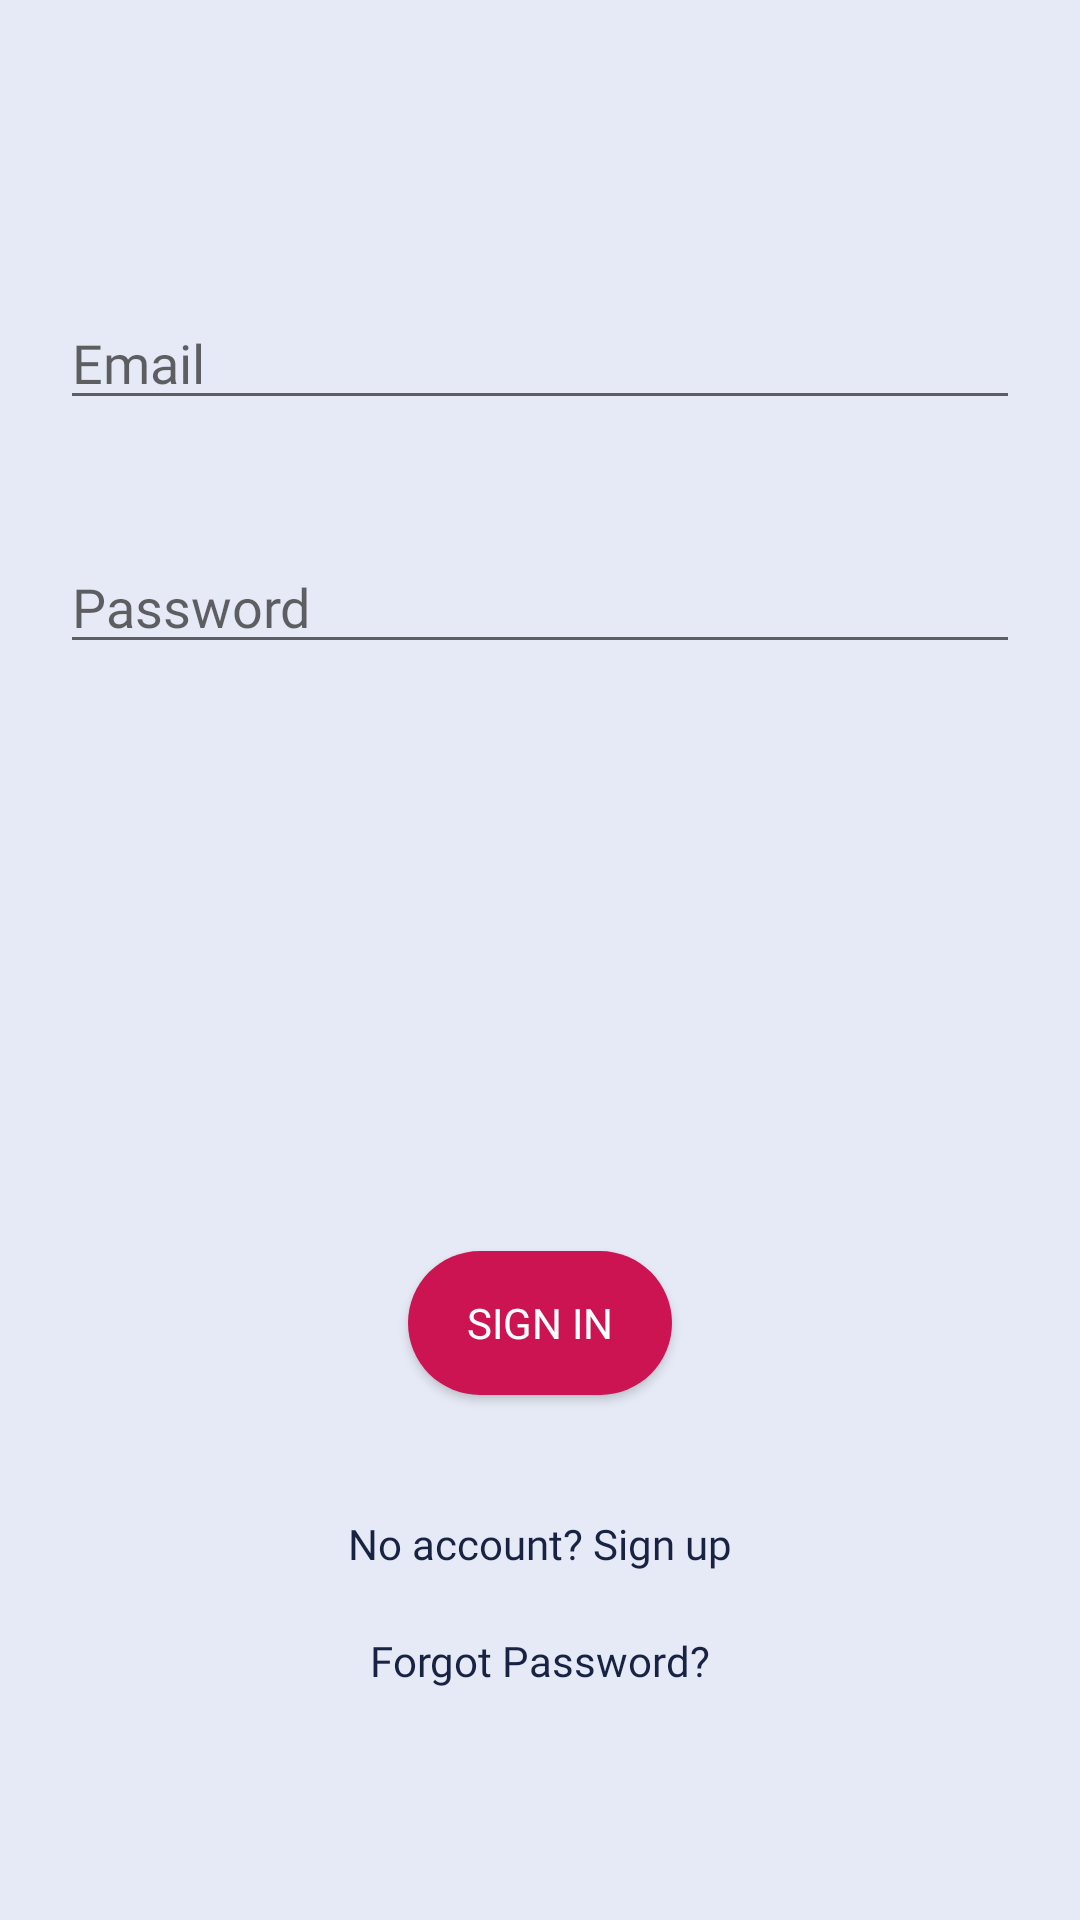

Produce the Android XML layout that renders to this screen, including the resource entries it uses.
<!-- AndroidManifest.xml: application theme AppTheme -->
<!-- res/layout/activity_main.xml -->
<?xml version="1.0" encoding="utf-8"?>
<LinearLayout xmlns:android="http://schemas.android.com/apk/res/android"
    xmlns:app="http://schemas.android.com/apk/res-auto"
    xmlns:tools="http://schemas.android.com/tools"
    android:layout_width="match_parent"
    android:layout_height="match_parent"
    android:background="@color/bkgcolor"
    android:orientation="vertical"
    tools:context=".MainActivity">
    <LinearLayout
        android:layout_width="match_parent"
        android:layout_height="0dp"
        android:layout_weight="1"
        android:orientation="vertical"
        android:gravity="center">

    <EditText
        android:id="@+id/log_email"
        android:fontFamily="@font/arima_madurai_medium"
        android:layout_width="match_parent"
        android:layout_height="wrap_content"
        android:layout_margin="20dp"
        android:hint="Email" />

    <EditText
        android:id="@+id/log_pass"
        android:inputType="textPassword"
        android:layout_width="match_parent"
        android:fontFamily="@font/arima_madurai_medium"
        android:layout_height="wrap_content"
        android:layout_margin="20dp"
        android:hint="Password" />
    </LinearLayout>
    <LinearLayout
        android:layout_width="match_parent"
        android:layout_height="0dp"
        android:layout_weight="1"
        android:orientation="vertical"
        android:gravity="center">
    <Button
        android:id="@+id/signin"
        android:layout_width="wrap_content"
        android:layout_height="wrap_content"
        android:background="@drawable/rounded_button"
        android:fontFamily="@font/arima_madurai_medium"
        android:textColor="#ffffff"
        android:layout_margin="20dp"
        android:text="sign in" />

    <TextView
        android:layout_width="wrap_content"
        android:layout_height="wrap_content"
        android:text="No account? Sign up"
        android:textColor="@color/colorPrimary"
        android:fontFamily="@font/arima_madurai_medium"
        android:layout_margin="20dp"
        android:id="@+id/log_signup"/>

    <TextView
        android:layout_width="wrap_content"
        android:layout_height="wrap_content"
        android:fontFamily="@font/arima_madurai_medium"
        android:text="Forgot Password?"
        android:textColor="@color/colorPrimary"
        android:id="@+id/forgotpass"/>
    </LinearLayout>


</LinearLayout>
<!-- resources referenced by this layout -->
<resources>
  <color name="bkgcolor">#e6eaf6</color>
  <color name="colorPrimary">#182344</color>
  <!-- drawable rounded_button (drawable-v24) -->
  <?xml version="1.0" encoding="utf-8"?>
  <shape xmlns:android="http://schemas.android.com/apk/res/android" android:shape="rectangle">
  <solid android:color="@color/dull_pink"/>
  <corners android:radius="50dp"/>
  </shape>
  <style name="AppTheme" parent="Base.Theme.AppCompat.Light.DarkActionBar">
          
          <item name="colorPrimary">@color/colorPrimary</item>
          <item name="colorPrimaryDark">@color/colorPrimaryDark</item>
          <item name="colorAccent">@color/colorAccent</item>
      </style>
  <color name="dull_pink">#cc1452</color>
  <color name="colorPrimaryDark">#0b0c10</color>
  <color name="colorAccent">#e91e63</color>
</resources>
